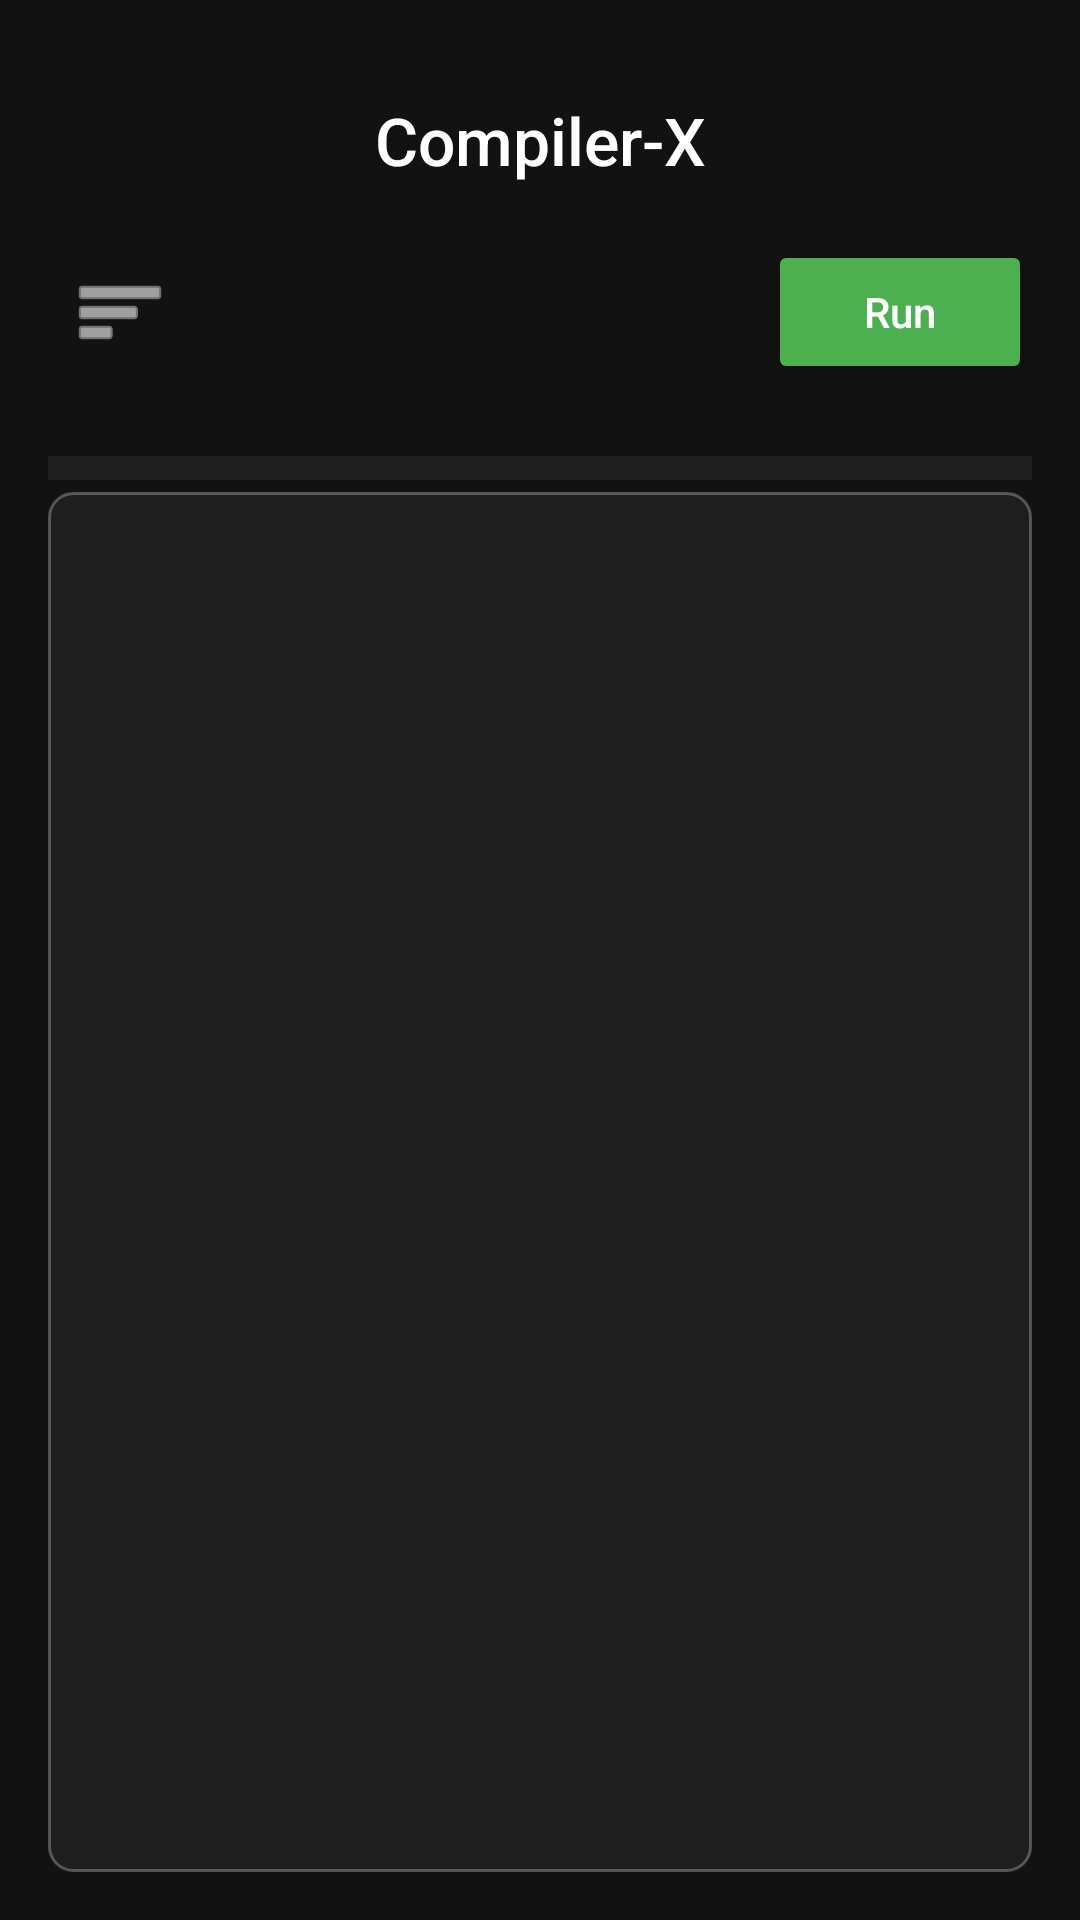

Produce the Android XML layout that renders to this screen, including the resource entries it uses.
<!-- AndroidManifest.xml: application theme Theme.ComplierX -->
<!-- res/layout/fragment_code.xml -->
<?xml version="1.0" encoding="utf-8"?>
<androidx.drawerlayout.widget.DrawerLayout
    xmlns:android="http://schemas.android.com/apk/res/android"
    xmlns:app="http://schemas.android.com/apk/res-auto"
    android:id="@+id/drawerLayout"
    android:layout_width="match_parent"
    android:layout_height="match_parent"
    android:background="#121212">

    <androidx.constraintlayout.widget.ConstraintLayout
        android:layout_width="match_parent"
        android:layout_height="match_parent"
        android:padding="16dp">

        <TextView
            android:id="@+id/appTitle"
            android:layout_width="wrap_content"
            android:layout_height="wrap_content"
            android:layout_marginTop="16dp"
            android:text="Compiler-X"
            android:textColor="#FFFFFF"
            android:textSize="22sp"
            android:fontFamily="sans-serif-medium"
            app:layout_constraintTop_toTopOf="parent"
            app:layout_constraintStart_toStartOf="parent"
            app:layout_constraintEnd_toEndOf="parent" />

        <ImageButton
            android:id="@+id/btnMenu"
            android:layout_width="48dp"
            android:layout_height="48dp"
            android:layout_marginTop="64dp"
            android:src="@android:drawable/ic_menu_sort_by_size"
            android:background="@android:color/transparent"
            app:tint="#FFFFFF"
            app:layout_constraintTop_toTopOf="parent"
            app:layout_constraintStart_toStartOf="parent" />

        <Button
            android:id="@+id/btnRun"
            android:layout_width="wrap_content"
            android:layout_height="48dp"
            android:layout_marginTop="64dp"
            android:backgroundTint="#4CAF50"
            android:text="Run"
            android:textAllCaps="false"
            android:textColor="#FFFFFF"
            app:cornerRadius="12dp"
            app:layout_constraintTop_toTopOf="parent"
            app:layout_constraintEnd_toEndOf="parent" />

        <HorizontalScrollView
            android:id="@+id/tabsScrollView"
            android:layout_width="0dp"
            android:layout_height="wrap_content"
            android:layout_marginTop="16dp"
            android:scrollbars="none"
            app:layout_constraintTop_toBottomOf="@id/btnMenu"
            app:layout_constraintStart_toStartOf="parent"
            app:layout_constraintEnd_toEndOf="parent">
            <LinearLayout
                android:id="@+id/tabsLayout"
                android:layout_width="wrap_content"
                android:layout_height="wrap_content"
                android:orientation="horizontal"> </LinearLayout>
        </HorizontalScrollView>

        <HorizontalScrollView
            android:id="@+id/helperScrollView"
            android:layout_width="0dp"
            android:layout_height="wrap_content"
            android:layout_marginTop="8dp"
            android:background="#1E1E1E"
            android:padding="4dp"
            android:scrollbars="none"
            app:layout_constraintTop_toBottomOf="@id/tabsScrollView"
            app:layout_constraintStart_toStartOf="parent"
            app:layout_constraintEnd_toEndOf="parent">
            <LinearLayout
                android:id="@+id/helperBar"
                android:layout_width="wrap_content"
                android:layout_height="wrap_content"
                android:orientation="horizontal">
            </LinearLayout>
        </HorizontalScrollView>

        <EditText
            android:id="@+id/codeEditor"
            android:layout_width="0dp"
            android:layout_height="0dp"
            android:layout_marginTop="4dp"
            android:background="@drawable/editor_bg"
            android:gravity="top|start"
            android:fontFamily="monospace"
            android:padding="12dp"
            android:textColor="#FFFFFF"
            android:textSize="14sp"
            android:inputType="textMultiLine|textNoSuggestions|textVisiblePassword"
            android:scrollHorizontally="true"
            android:scrollbars="horizontal|vertical"
            app:layout_constraintTop_toBottomOf="@id/helperScrollView"
            app:layout_constraintBottom_toBottomOf="parent"
            app:layout_constraintStart_toStartOf="parent"
            app:layout_constraintEnd_toEndOf="parent" />

    </androidx.constraintlayout.widget.ConstraintLayout>

    <com.google.android.material.navigation.NavigationView
        android:id="@+id/nav_view"
        android:layout_width="280dp"
        android:layout_height="match_parent"
        android:layout_gravity="start"
        android:background="#1E1E1E">

        <LinearLayout
            android:id="@+id/menuRoot"
            android:layout_width="match_parent"
            android:layout_height="match_parent"
            android:orientation="vertical"
            android:padding="16dp">

            <TextView
                android:id="@+id/menuTitle"
                android:layout_width="match_parent"
                android:layout_height="wrap_content"
                android:text="CompilerX Files"
                android:textColor="#4CAF50"
                android:textSize="20sp"
                android:textStyle="bold"
                android:paddingBottom="20dp" />

            <Button
                android:id="@+id/menuNewProject"
                android:layout_width="match_parent"
                android:layout_height="wrap_content"
                android:text="New Project"
                android:backgroundTint="#333333"
                android:textColor="#FFFFFF"
                android:gravity="start|center_vertical"
                android:paddingStart="16dp"
                android:textAllCaps="false" />

            <Button
                android:id="@+id/menuOpenFile"
                android:layout_width="match_parent"
                android:layout_height="wrap_content"
                android:text="Open File"
                android:backgroundTint="#333333"
                android:textColor="#FFFFFF"
                android:gravity="start|center_vertical"
                android:paddingStart="16dp"
                android:textAllCaps="false" />

            <Button
                android:id="@+id/menuSaveFile"
                android:layout_width="match_parent"
                android:layout_height="wrap_content"
                android:text="Download / Save"
                android:backgroundTint="#333333"
                android:textColor="#FFFFFF"
                android:gravity="start|center_vertical"
                android:paddingStart="16dp"
                android:textAllCaps="false" />

            <Button
                android:id="@+id/menuShare"
                android:layout_width="match_parent"
                android:layout_height="wrap_content"
                android:text="Share Code"
                android:backgroundTint="#333333"
                android:textColor="#FFFFFF"
                android:gravity="start|center_vertical"
                android:paddingStart="16dp"
                android:textAllCaps="false" />
        </LinearLayout>
    </com.google.android.material.navigation.NavigationView>

</androidx.drawerlayout.widget.DrawerLayout>
<!-- resources referenced by this layout -->
<resources>
  <!-- drawable editor_bg (drawable) -->
  <?xml version="1.0" encoding="utf-8"?>
  <shape xmlns:android="http://schemas.android.com/apk/res/android">
      <solid android:color="#1E1E1E" />
      <corners android:radius="8dp" />
      <stroke android:width="1dp" android:color="#44FFFFFF" />
  </shape>
  <style name="Theme.ComplierX" parent="Base.Theme.ComplierX" />
  <style name="Base.Theme.ComplierX" parent="Theme.Material3.DayNight.NoActionBar">
          <item name="colorPrimary">#4CAF50</item>
          <item name="colorSecondary">#4CAF50</item>
          <item name="colorAccent">#4CAF50</item>
      </style>
</resources>
